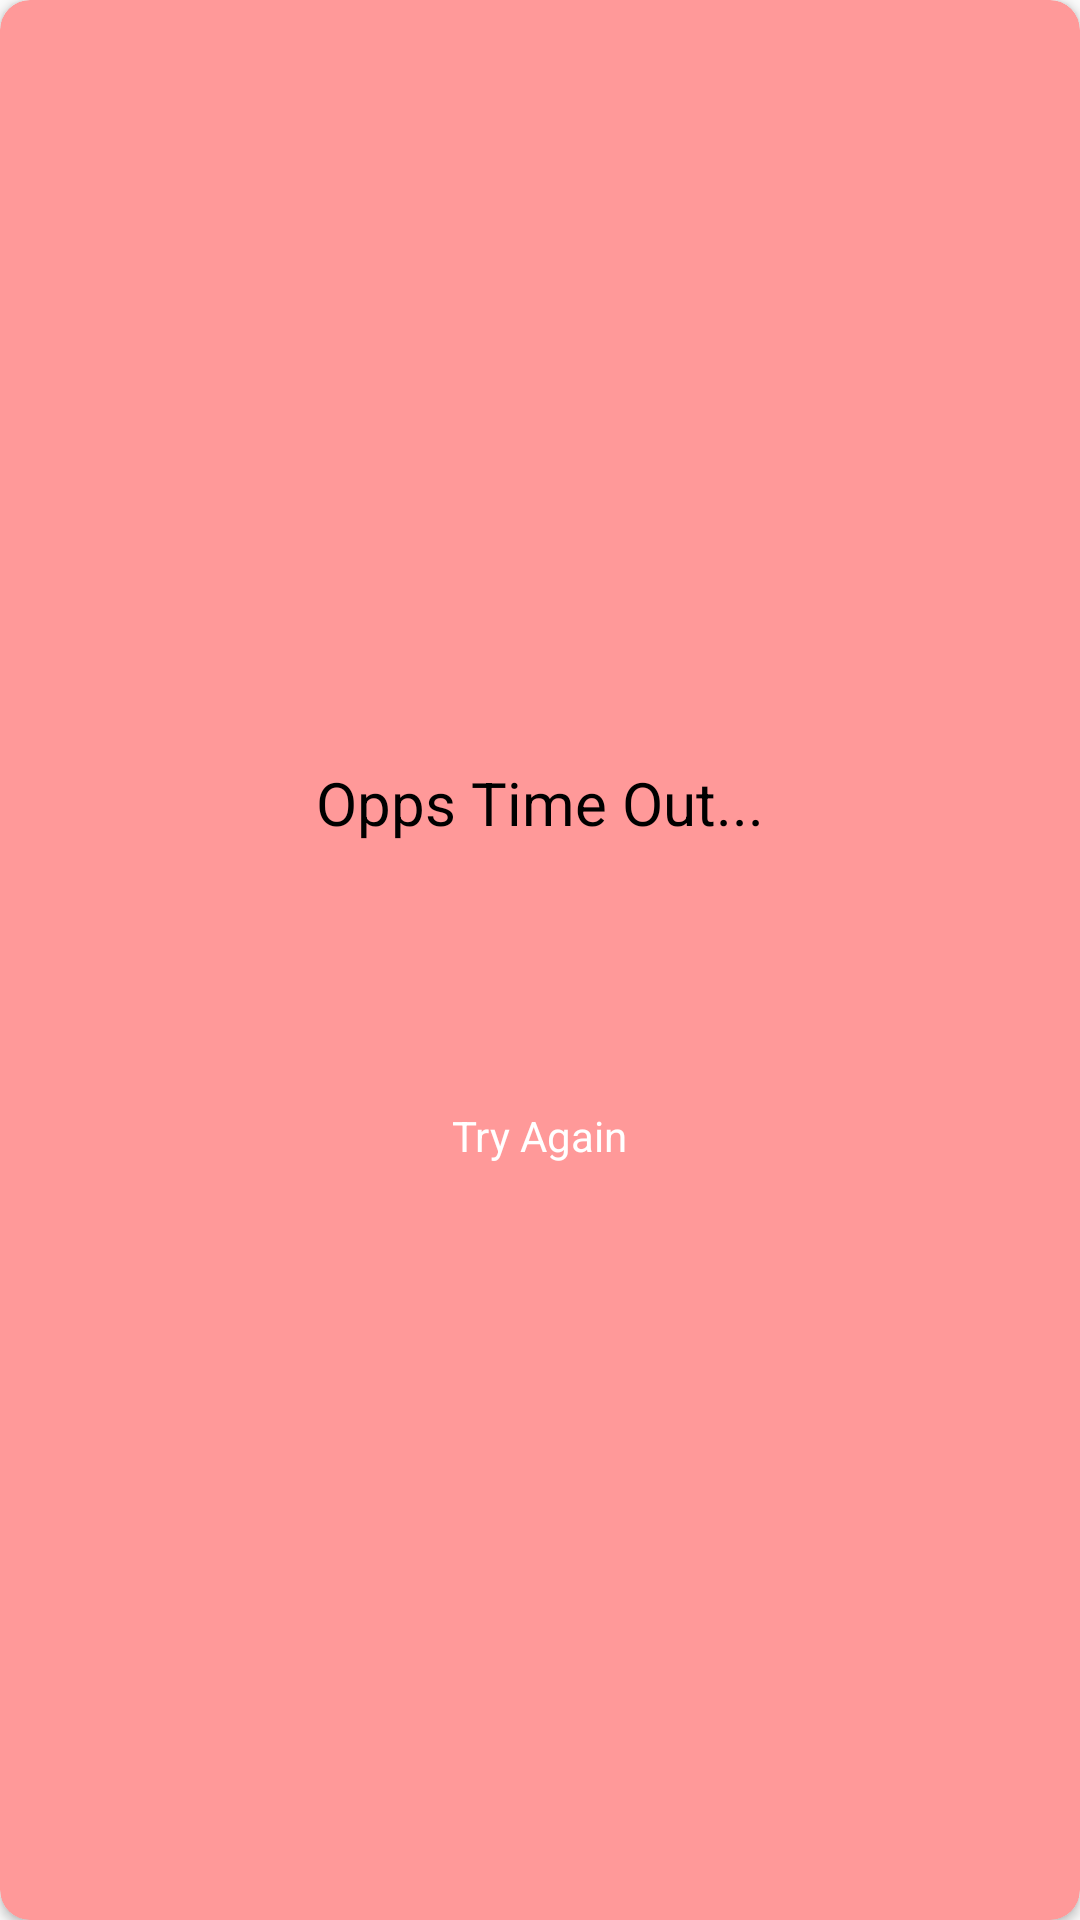

Android layout source for this screen:
<!-- AndroidManifest.xml: application theme Theme.ESTEMKPC -->
<!-- res/layout/time_out_dialog.xml -->
<?xml version="1.0" encoding="utf-8"?>
<androidx.cardview.widget.CardView

    xmlns:android="http://schemas.android.com/apk/res/android"
    android:layout_width="300dp"
    xmlns:app="http://schemas.android.com/apk/res-auto"
    app:cardCornerRadius="@dimen/_10sdp"
    app:cardBackgroundColor="#ff9999"
    android:layout_gravity="center"
    android:layout_height="250dp">

    <LinearLayout
        android:layout_width="match_parent"
        android:orientation="vertical"
        android:gravity="center"
        android:layout_gravity="center"
        android:layout_height="wrap_content">


        <TextView
            android:layout_width="match_parent"
            android:layout_height="wrap_content"
            android:text="Opps Time Out..."
            android:textColor="@color/black"
            android:gravity="center"
            android:textSize="@dimen/_20sdp"
            android:layout_marginTop="@dimen/_10sdp"/>

        <ImageView
            android:layout_marginTop="@dimen/_20sdp"
            android:layout_width="@dimen/_40sdp"
            android:layout_height="@dimen/_40sdp"
            android:background="@drawable/timer_png"/>

        <LinearLayout
            android:id="@+id/btn_tryAgain"
            android:layout_width="match_parent"
            android:layout_height="@dimen/_35sdp"
            android:layout_marginStart="@dimen/_20sdp"
            android:layout_marginRight="@dimen/_20sdp"
            android:gravity="center"
            android:layout_marginTop="@dimen/_20sdp"
            android:layout_marginEnd="@dimen/_20sdp"
            android:background="@drawable/tmout_btn_shape">

            <TextView
                android:layout_width="wrap_content"
                android:layout_height="wrap_content"
                android:text="Try Again"
                android:textColor="@color/white"
                android:gravity="center"/>


        </LinearLayout>


    </LinearLayout>





</androidx.cardview.widget.CardView>
<!-- resources referenced by this layout -->
<resources>
  <dimen name="_10sdp">10dp</dimen>
  <dimen name="_20sdp">20dp</dimen>
  <dimen name="_35sdp">35dp</dimen>
  <dimen name="_40sdp">40dp</dimen>
  <style name="Theme.ESTEMKPC" parent="Theme.AppCompat.Light.NoActionBar">
          
          <item name="colorPrimary">@color/purple_500</item>
          <item name="colorPrimaryVariant">@color/purple_700</item>
          <item name="colorOnPrimary">@color/white</item>
          
          <item name="colorSecondary">@color/teal_200</item>
          <item name="colorSecondaryVariant">@color/teal_700</item>
          <item name="colorOnSecondary">@color/black</item>
          
          <item name="android:statusBarColor" tools:targetApi="l">?attr/colorPrimaryVariant</item>
          
      </style>
  <!-- not gathered from this repository: default colours our renderer supplied (Android Studio template values) -->
  <color name="purple_500">#FF6200EE</color>
  <color name="purple_700">#FF3700B3</color>
  <color name="teal_200">#FF03DAC5</color>
  <color name="teal_700">#FF018786</color>
  <color name="black">#FF000000</color>
  <color name="white">#FFFFFFFF</color>
</resources>
